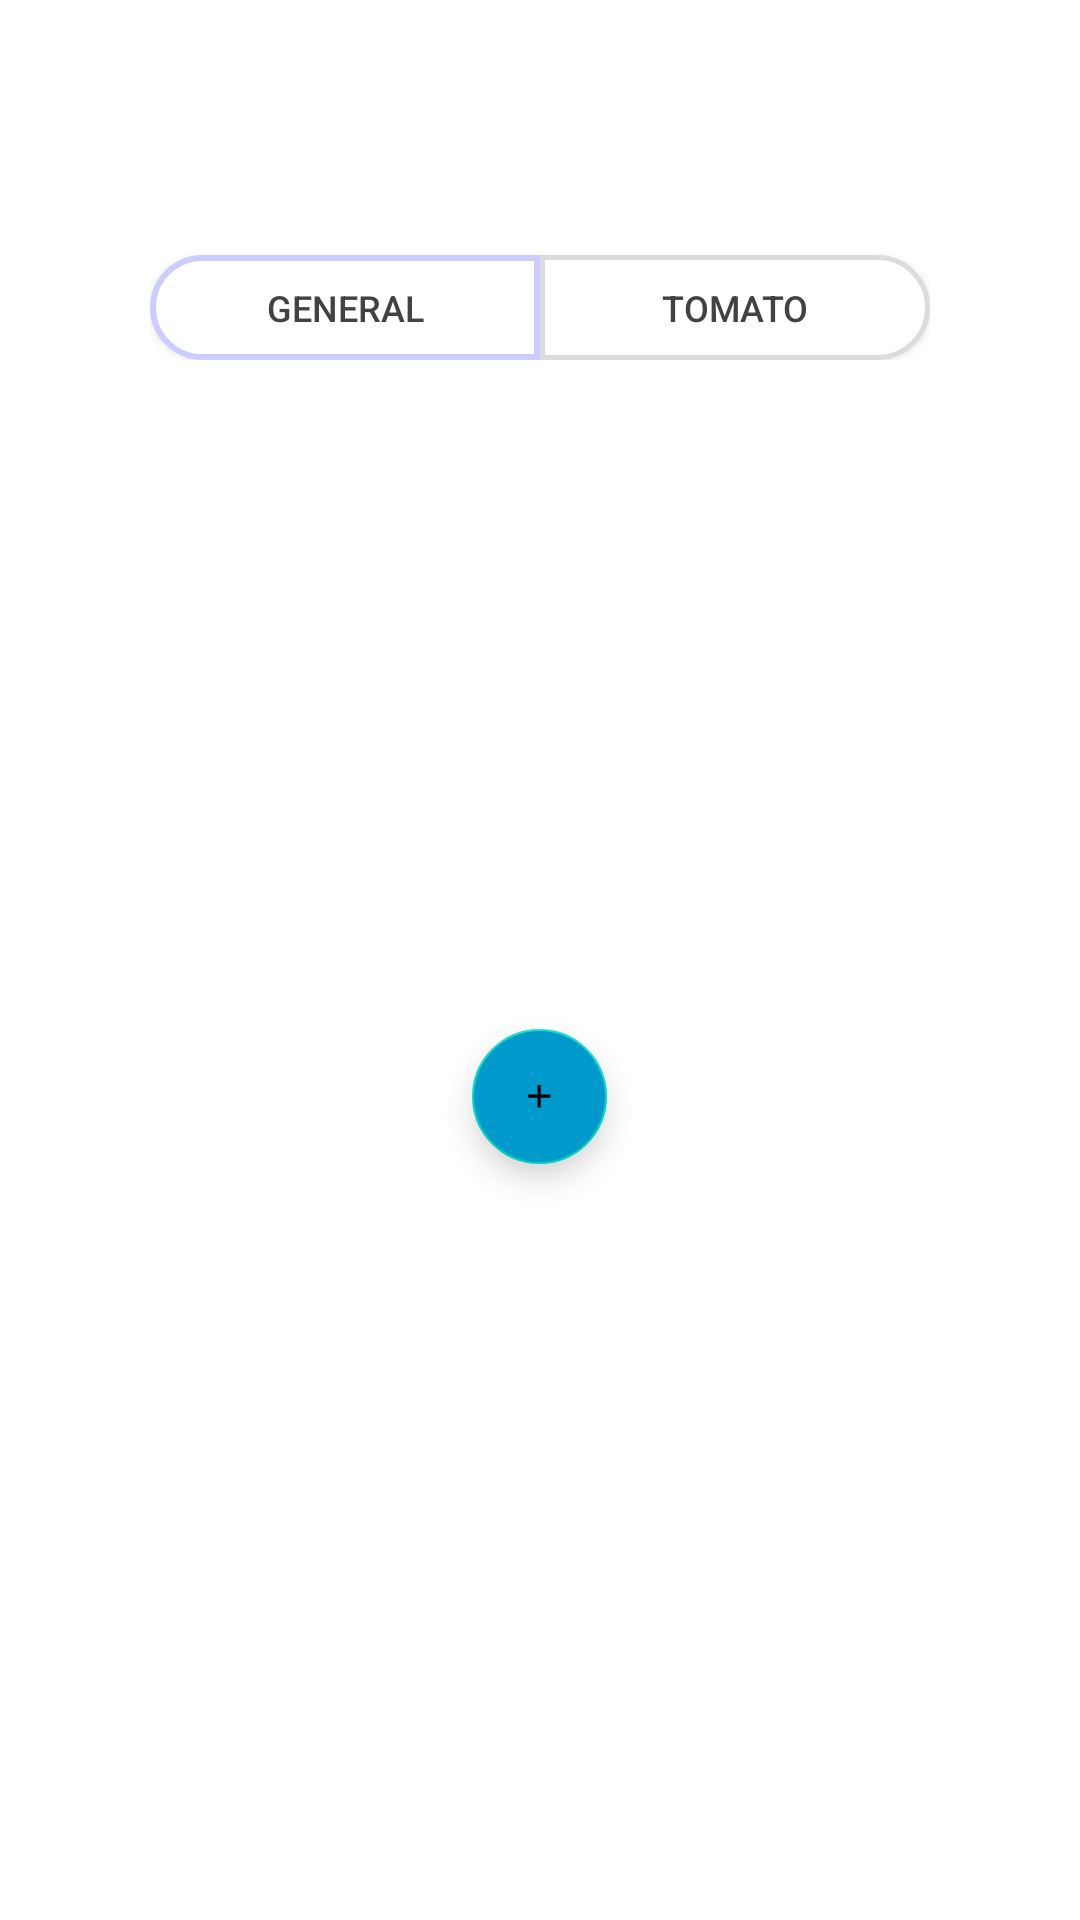

The Android layout XML behind this screen, and the referenced resources:
<!-- AndroidManifest.xml: application theme AppTheme -->
<!-- res/layout/activity_alltodo.xml -->
<?xml version="1.0" encoding="utf-8"?>
<LinearLayout xmlns:android="http://schemas.android.com/apk/res/android"
    xmlns:app="http://schemas.android.com/apk/res-auto"
    xmlns:tools="http://schemas.android.com/tools"
    android:layout_width="match_parent"
    android:layout_height="match_parent"
    android:orientation="vertical"
    android:padding="20dp"
    tools:context=".TomatoClockActivity">

    <RelativeLayout
        android:layout_width="wrap_content"
        android:layout_height="wrap_content"
        android:layout_gravity="center_horizontal"
        android:orientation="horizontal">

        <Button
            android:id="@+id/today_btn"
            android:layout_width="130dp"
            android:layout_height="35dp"
            android:layout_gravity="center_horizontal"
            android:layout_marginTop="65dp"
            android:textSize="12sp"
            android:text="@string/general"
            android:textColor="#FF424242"
            android:background="@drawable/button_left" />

        <Button
            android:id="@+id/all_btn"
            android:layout_width="130dp"
            android:layout_height="35dp"
            android:layout_gravity="center_horizontal"
            android:text="@string/tomato"
            android:textSize="12sp"
            android:textColor="#FF424242"
            android:layout_marginTop="65dp"
            android:background="@drawable/button_right"
            android:layout_toEndOf="@id/today_btn" />
    </RelativeLayout>

    <RelativeLayout
        android:layout_width="270dp"
        android:layout_height="300dp"
        android:layout_gravity="center_horizontal"
        android:orientation="vertical">

        <androidx.recyclerview.widget.RecyclerView
            android:id="@+id/tasksRecyclerView"
            android:layout_width="match_parent"
            android:layout_height="wrap_content"
            app:layoutManager="androidx.recyclerview.widget.LinearLayoutManager"
            android:nestedScrollingEnabled="true" />

        <com.google.android.material.floatingactionbutton.FloatingActionButton
            android:id="@+id/new_btn"
            android:layout_width="45dp"
            android:layout_height="45dp"
            android:layout_gravity="center_horizontal"
            android:layout_alignParentBottom="true"
            android:layout_centerHorizontal="true"
            android:layout_margin="32dp"
            android:backgroundTint="@android:color/holo_blue_dark"
            android:src="@drawable/ic_baseline_add"
            />
    </RelativeLayout>

</LinearLayout>
<!-- resources referenced by this layout -->
<resources>
  <!-- drawable button_left (drawable) -->
  <?xml version="1.0" encoding="utf-8"?>
  <shape xmlns:android="http://schemas.android.com/apk/res/android" android:shape="rectangle">
          <solid android:color="@color/white" />
          <corners
              android:topLeftRadius="30dp"
              android:bottomLeftRadius="30dp" />
          <stroke
              android:width="2dp"
              android:color="#CCCCFF" />
  </shape>
  <!-- drawable button_right (drawable) -->
  <?xml version="1.0" encoding="utf-8"?>
  <shape xmlns:android="http://schemas.android.com/apk/res/android"
      android:shape="rectangle">
      <solid android:color="@color/white"/>
      <stroke android:width="5px" android:color="#DCDCDC" />
      <corners android:bottomRightRadius="360dp" android:topRightRadius="360dp"/>
  </shape>
  <!-- drawable ic_baseline_add (drawable) -->
  <vector android:height="45dp" android:tint="#FFFFFF"
      android:viewportHeight="45" android:viewportWidth="45"
      android:width="45dp" xmlns:android="http://schemas.android.com/apk/res/android">
      <path android:fillColor="@android:color/white" android:pathData="M19,13h-6v6h-2v-6H5v-2h6V5h2v6h6v2z"/>
  </vector>
  <string name="general">General</string>
  <string name="tomato">Tomato</string>
  <color name="white">#FFFFFFFF</color>
</resources>
